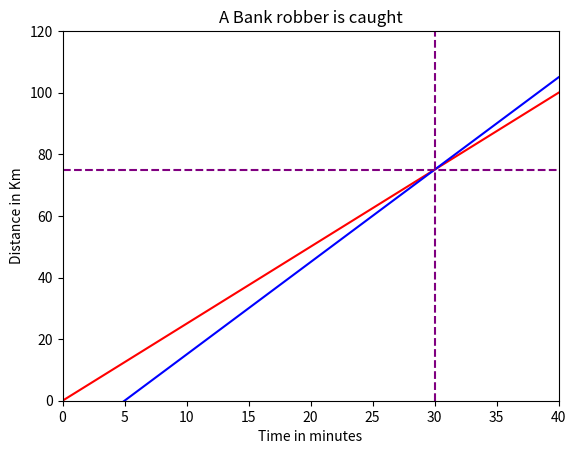

Source code (Python):
import numpy as np
import matplotlib.pyplot as plt

t = np.linspace(0, 40, 1000)

#Distance travelled by Robber: d = 2.5*t
d_r = 2.5 * t

#Distance travelled by Sherriff when Robber is caught: s = 3*(t-5)
d_s = 3 * (t-5)

fig, ax = plt.subplots()
plt.title('A Bank robber is caught')
plt.xlabel('Time in minutes')
plt.ylabel('Distance in Km')
ax.set_xlim([0, 40])
ax.set_ylim([0, 120])
ax.plot(t, d_r, c='red', label='Robber')
ax.plot(t, d_s, c='blue', label='Sheriff') 

plt.axvline(x=30, color='purple', linestyle='--')
_ = plt.axhline(y=75, color='purple', linestyle='--')
plt.show()
